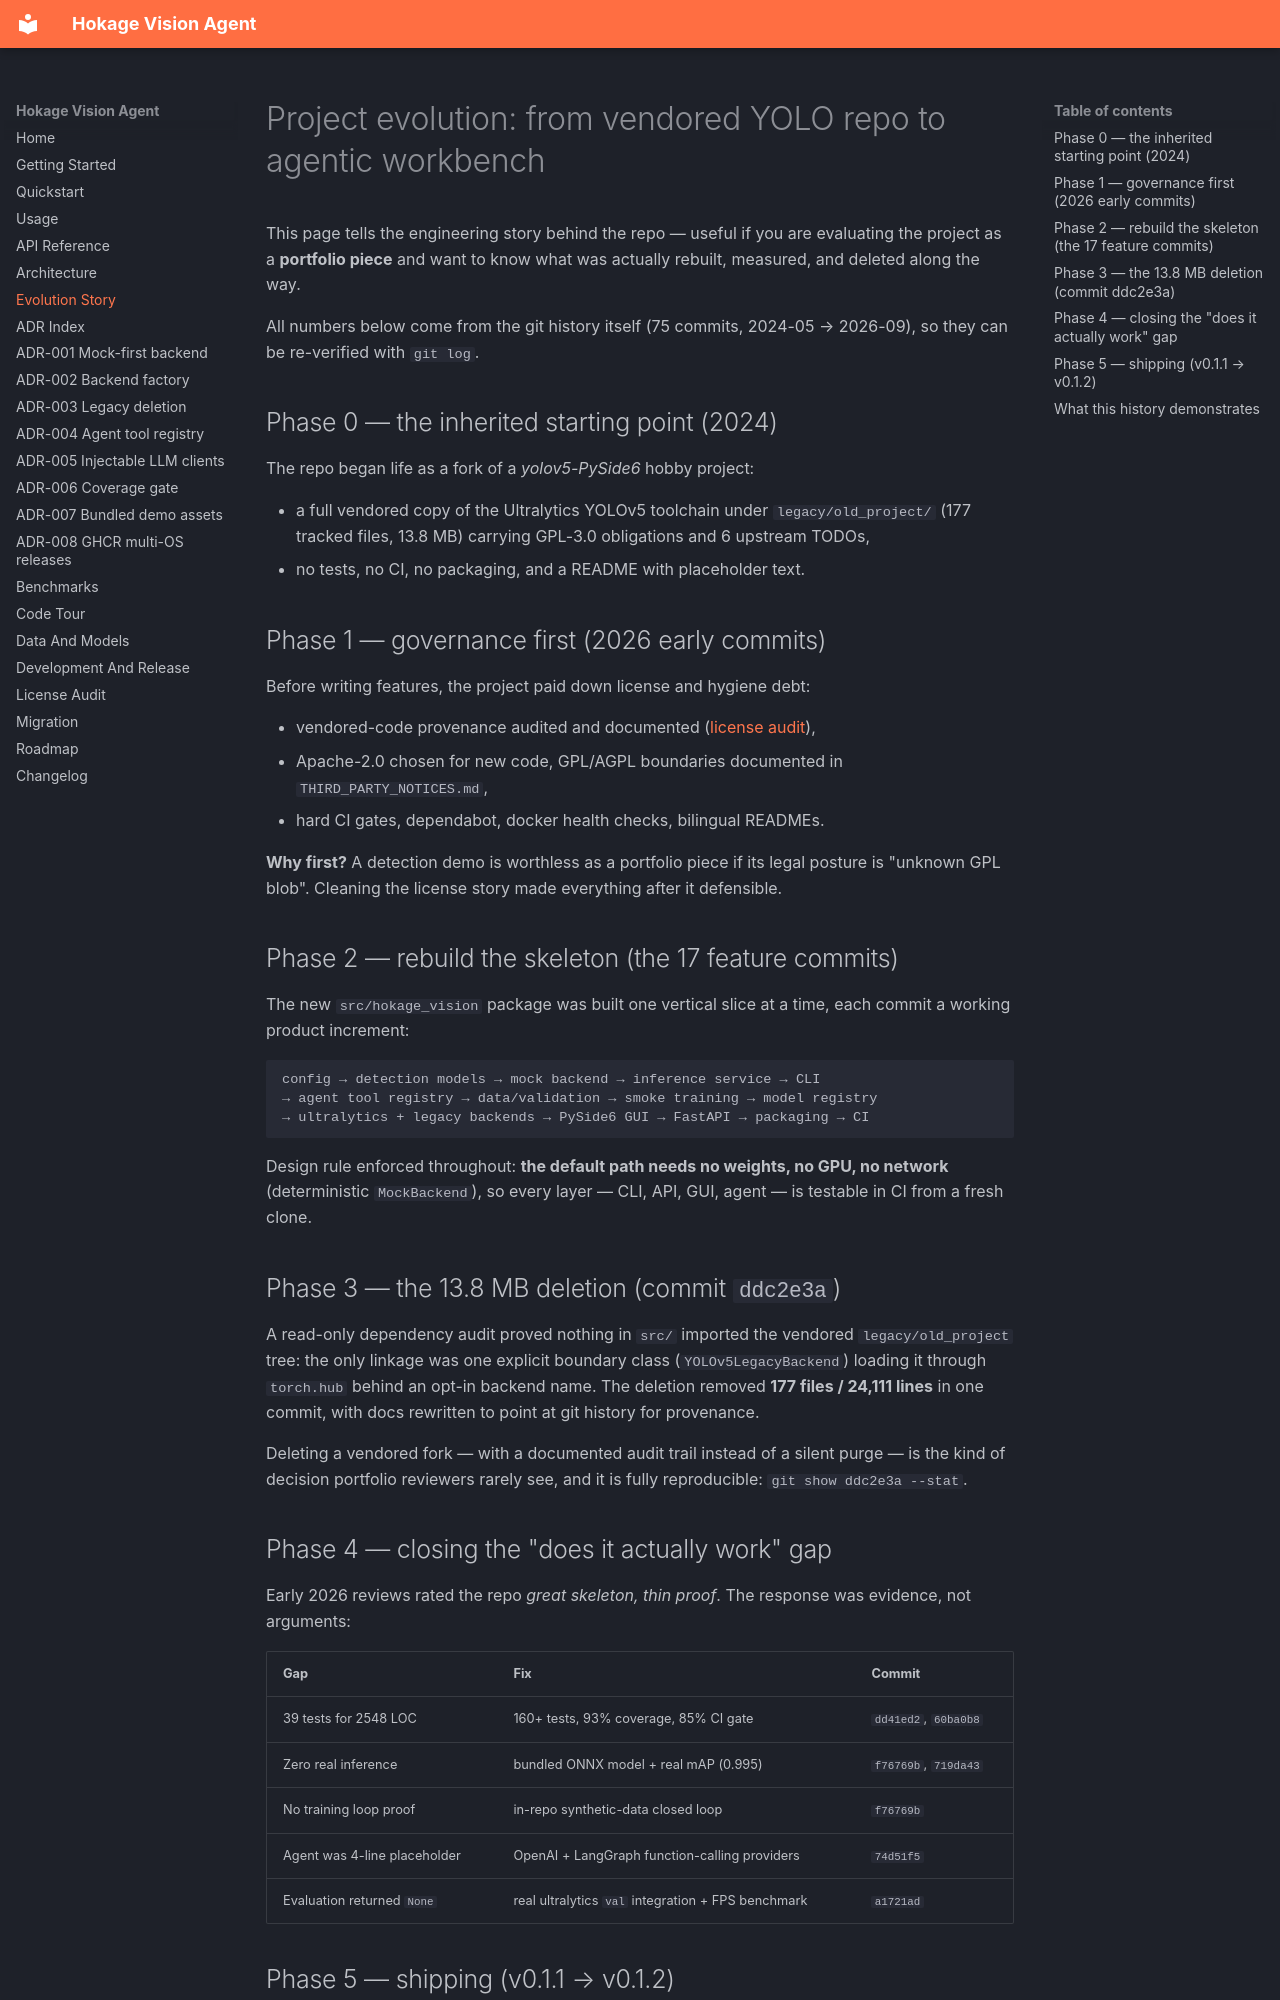

repository: Phoenix0531-sudo/Hokage_Vision_Agent · page: evolution/index.html · generator: mkdocs

# Project evolution: from vendored YOLO repo to agentic workbench

This page tells the engineering story behind the repo — useful if you are
evaluating the project as a **portfolio piece** and want to know what was
actually rebuilt, measured, and deleted along the way.

All numbers below come from the git history itself (75 commits,
2024-05 → 2026-09), so they can be re-verified with `git log`.

## Phase 0 — the inherited starting point (2024)

The repo began life as a fork of a *yolov5-PySide6* hobby project:

- a full vendored copy of the Ultralytics YOLOv5 toolchain under
  `legacy/old_project/` (177 tracked files, 13.8 MB) carrying GPL-3.0
  obligations and 6 upstream TODOs,
- no tests, no CI, no packaging, and a README with placeholder text.

## Phase 1 — governance first (2026 early commits)

Before writing features, the project paid down license and hygiene debt:

- vendored-code provenance audited and documented
  ([license audit](license-audit.md)),
- Apache-2.0 chosen for new code, GPL/AGPL boundaries documented in
  `THIRD_PARTY_NOTICES.md`,
- hard CI gates, dependabot, docker health checks, bilingual READMEs.

**Why first?** A detection demo is worthless as a portfolio piece if its
legal posture is "unknown GPL blob". Cleaning the license story made
everything after it defensible.

## Phase 2 — rebuild the skeleton (the 17 feature commits)

The new `src/hokage_vision` package was built one vertical slice at a
time, each commit a working product increment:

```
config → detection models → mock backend → inference service → CLI
→ agent tool registry → data/validation → smoke training → model registry
→ ultralytics + legacy backends → PySide6 GUI → FastAPI → packaging → CI
```

Design rule enforced throughout: **the default path needs no weights, no
GPU, no network** (deterministic `MockBackend`), so every layer — CLI,
API, GUI, agent — is testable in CI from a fresh clone.

## Phase 3 — the 13.8 MB deletion (commit `ddc2e3a`)

A read-only dependency audit proved nothing in `src/` imported the
vendored `legacy/old_project` tree: the only linkage was one explicit
boundary class (`YOLOv5LegacyBackend`) loading it through `torch.hub`
behind an opt-in backend name. The deletion removed **177 files /
24,111 lines** in one commit, with docs rewritten to point at git
history for provenance.

Deleting a vendored fork — with a documented audit trail instead of a
silent purge — is the kind of decision portfolio reviewers rarely see,
and it is fully reproducible: `git show ddc2e3a --stat`.

## Phase 4 — closing the "does it actually work" gap

Early 2026 reviews rated the repo *great skeleton, thin proof*. The
response was evidence, not arguments:

| Gap | Fix | Commit |
|---|---|---|
| 39 tests for 2548 LOC | 160+ tests, 93% coverage, 85% CI gate | `dd41ed2`, `60ba0b8` |
| Zero real inference | bundled ONNX model + real mAP (0.995) | `f76769b`, `719da43` |
| No training loop proof | in-repo synthetic-data closed loop | `f76769b` |
| Agent was 4-line placeholder | OpenAI + LangGraph function-calling providers | `74d51f5` |
| Evaluation returned `None` | real ultralytics `val` integration + FPS benchmark | `a1721ad` |
